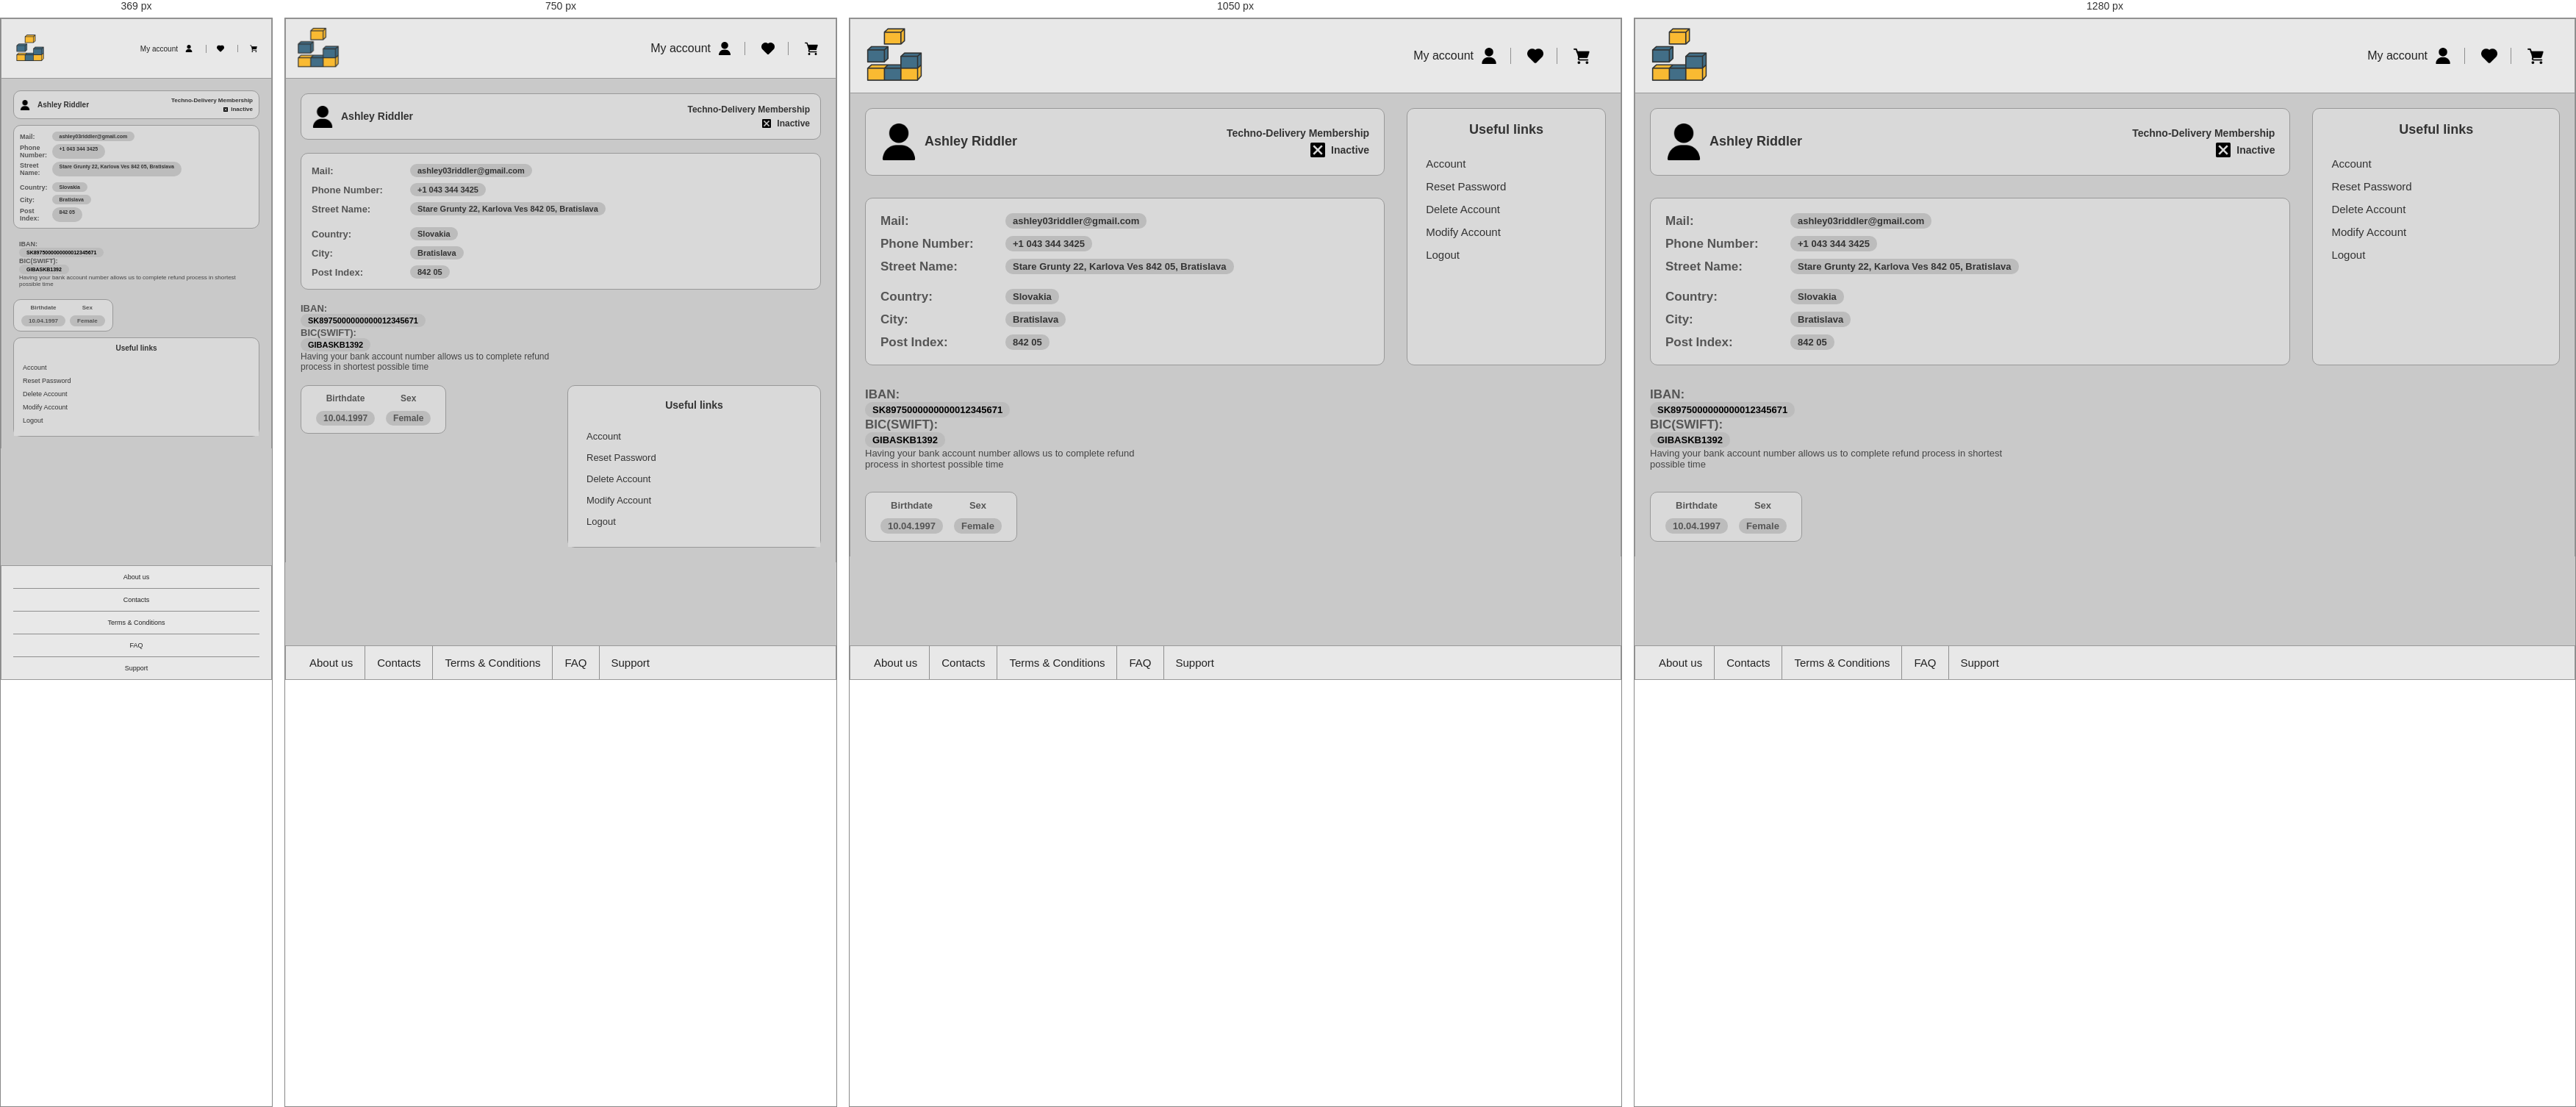
Rendered at 369 px, 750 px, 1050 px and 1280 px, left to right.

<!-- file: account.html -->
<!DOCTYPE html>
<html lang = "en">
    <head>
        <meta charset = "UTF-8">
        <meta name = "viewport" content = "width = device-width, initial-scale = 1.0">
        <link rel = "stylesheet" href = "css/account.css">
        <link rel = "stylesheet" href = "css/style.css">
    </head>
    <body>
        <div class = "page-container">
            <!--HEADER-->
            <header class = "site-header">
                <div class = "header-inner-elements">
                    <a href = "index.html" class = "logo">
                        <img src = "images/logo.png" alt = "TechnoDom logo">
                    </a>
                    
                    <div class = "header-actions">
                        <div class = "account-block">
                            <span class = "account-name">My account </span>
                            <a href = "account.html" class = "header-icon">
                                <img src = "images/user.png" alt = "User profile icon">
                            </a>
                        </div>
                        
                        <div class = "shop-icons">
                            <a href="#" class = "header-icon">
                                <img src = "images/heart.png" alt = "Wishlist icon">
                            </a>

                            <a href = "cart-step1.html" class = "header-icon">
                                <img src = "images/cart.png" alt = "Shopping cart icon">
                            </a>
                        </div>
                    </div>
                </div>
            </header>
            
            <!--MAIN-->
            <main>
                <div class = "site-main">
                    <div class = "account-state">

                        <div class = "account-part">   
                            <img src = "images/user.png" alt = "User account image">
                            <h2>Ashley Riddler</h2>
                        </div>

                        <div class = "membership-part">
                            <h4 class = "membership-label">Techno-Delivery Membership</h4>
                            <div class="status-container">
                                    <img src="images/black-cross.png" alt="icon">
                                    <h4 class="membership-status">Inactive</h4>
                            </div>
                        </div>

                    </div>

                    <div class = "location-contact-info">
                        <h3 class = "mail-label">Mail:</h3>
                        <h3 class = "mail-data">ashley03riddler@gmail.com</h3>
                        
                        <h3 class = "number-label">Phone Number:</h3>
                        <h3 class = "number-data">+1 043 344 3425</h3>
                        
                        <h3 class = "street-label">Street Name:</h3>
                        <h3 class = "street-data">Stare Grunty 22, Karlova Ves 842 05, Bratislava</h3>
                        
                        <h3 class = "country-label">Country:</h3>
                        <h3 class = "country-data">Slovakia</h3>
                        
                        <h3 class = "city-label">City:</h3>
                        <h3 class = "city-data">Bratislava</h3>
                        
                        <h3 class = "post-index-label">Post Index:</h3>
                        <h3 class = "post-index-data">842 05</h3>
                    </div>
                    
                    <div class = "payment-info">
                        <h3 class = "iban-label">IBAN:</h3>
                        <h3 class = "iban-data">SK8975000000000012345671</h3>
                        
                        <h3 class = "bic-label">BIC(SWIFT):</h3>
                        <h3 class = "bic-data">GIBASKB1392</h3>
                        
                        <h3 class = "acredit-info">Having your bank account number allows us to complete refund process in shortest possible time</h3>
                    </div> 
                        
                    <div class = "identity-info-layout">
                        <div class = "identity-items">
                            <h3 class = "birthdate-label" >Birthdate</h3>
                            <h3 class = "birthdate-data">10.04.1997</h3>
                            <h3 class = "sex-label">Sex</h3>
                            <h3 class = "sex-data">Female</h3>
                        </div>
                    </div>
                    
                    <div class = "link-layout">
                        <h4>
                            Useful links
                        </h4>
                        <ul class = "link-menu">
                            <li class = "menu-item"><a href = "account.html">Account</a>
                            <li class = "menu-item"><a href = "reset_password.html">Reset Password</a></li>
                            <li class = "menu-item"><a href = "modify_account.html">Delete Account</a></li>
                            <li class = "menu-item"><a href = "modify_account.html">Modify Account</a></li>
                            <li class = "menu-item"><a href = "#">Logout</a></li>
                        </ul>
                    </div>
                </div>


            </main>
            
            <!--FOOTER-->
            <footer class = "site-footer">
                <ul class = "footer-list">
                <li class = "footer-item"><a href = "about.html">About us</a></li>
                <li class = "footer-item"><a href = "contacts.html">Contacts</a></li>
                <li class = "footer-item"><a href = "tac.txt">Terms &amp; Conditions</a></li>
                <li class = "footer-item"><a href = "faq.html">FAQ</a></li>
                <li class = "footer-item"><a href = "support.html">Support</a></li>
                </ul>
            </footer>

        </div>
    </body>
</html>



/* @media block from css/account.css */
@media (max-width: 900px) {
    .site-main {
        grid-template-columns: 1fr 1fr;
        gap: 18px;
        padding: 16px;
    }

    .orders-page-main .account-state {
        grid-column: 1 / -1;
        grid-row: 1;
    }

    .orders-page-main .orders-info {
        grid-column: 1 / -1;
        grid-row: 2;
    }

    .orders-page-main .link-layout {
        grid-column: 1 / -1;
        grid-row: 3;
    }
 
    .account-state {
        grid-column: 1 / -1;
        grid-row: 1;
        padding: 14px;
        gap: 10px;
    }
 
    .location-contact-info {
        grid-column: 1 / -1;
        grid-row: 2;
        padding: 14px;
        grid-template-columns: 120px 1fr;
        column-gap: 14px;
        row-gap: 8px;
    }

    .orders-info {
        grid-column: 1 / -1;
        grid-row: 3;
        padding: 14px;
    }
 
    .identity-info-layout {
        grid-column: 1;
        grid-row: 4;
    }
 
    .link-layout {
        grid-column: 2;
        grid-row: 4;
    }
 
    .account-part img { width: 30px; }
    .account-part h2 { font-size: 14px; }
    .membership-label { font-size: 12px; }
    .status-container img { width: 12px; }
    .membership-status { font-size: 12px; }
    h3[class$="-label"] { font-size: 13px; }
    h3[class$="-data"] { font-size: 11px; }
    .acredit-info { font-size: 12px; }
    .identity-items h3 { font-size: 12px; }
    .link-layout h4 { font-size: 14px; }
    .menu-item { font-size: 13px; }
}

/* @media block from css/account.css */
@media (max-width: 600px) {
    .site-main {
        grid-template-columns: 1fr;
        gap: 14px;
        padding: 12px;
    }

    .orders-page-main .account-state {
        grid-column: 1;
        grid-row: 1;
    }

    .orders-page-main .orders-info {
        grid-column: 1;
        grid-row: 2;
    }

    .orders-page-main .link-layout {
        grid-column: 1;
        grid-row: 3;
    }
 
    .account-state {
        grid-column: 1;
        grid-row: 1;
        padding: 12px;
        flex-wrap: wrap;
    }
 
    .location-contact-info {
        grid-column: 1;
        grid-row: 2;
        padding: 12px;
        grid-template-columns: 100px 1fr;
        column-gap: 10px;
        row-gap: 6px;
    }

    .orders-info {
        grid-column: 1;
        grid-row: 3;
        padding: 12px;
    }
 
    .identity-info-layout {
        grid-column: 1;
        grid-row: 4;
    }
 
    .link-layout {
        grid-column: 1;
        grid-row: 5;
    }
 
    .link-layout h4 { padding: 12px 16px 8px; }
    .link-menu { padding: 8px 18px 16px; }
    .menu-item { padding: 5px 0; }
 
    .account-part img { width: 20px; }
    .account-part h2 { font-size: 12px; }
    .membership-label { font-size: 10px; }
    .status-container img { width: 8px; }
    .membership-status { font-size: 10px; }
    h3[class$="-label"] { font-size: 11px; }
    h3[class$="-data"] { font-size: 9px; }
    .acredit-info { font-size: 10px; }
    .identity-items h3 { font-size: 10px; }
    .link-layout h4 { font-size: 12px; }
    .menu-item { font-size: 11px; }
}

/* @media block from css/account.css */
@media (max-width: 500px) {
    .site-main {
        gap: 12px;
        padding: 10px;
    }
 
    .account-state { padding: 10px; }
 
    .location-contact-info {
        grid-template-columns: min-content 1fr;
        column-gap: 8px;
        padding: 10px;
    }
 
    .payment-info {
        grid-template-columns: min-content 1fr;     
        column-gap: 8px;
        padding: 10px;
    }
 
    .identity-items {
        padding: 8px 14px;
        column-gap: 10px;
    }
}

/* @media block from css/account.css */
@media (max-width: 475px) {
    .membership-label { text-align: right; }
    .account-state { gap: 6px; }
    .membership-part { gap: 3px; }
    .status-container { gap: 5px; }
}

/* @media block from css/account.css */
@media (max-width: 370px) {
    .site-main {
        gap: 8px;
        padding: 8px;
    }
 
    .account-state { padding: 8px; }
 
    .location-contact-info {
        padding: 8px;
        column-gap: 6px;
        row-gap: 4px;
    }
 
    .payment-info {
        padding: 8px;
        column-gap: 6px;
        row-gap: 4px;
    }
 
    .identity-items {
        padding: 6px 10px;
        column-gap: 6px;
        row-gap: 6px;
    }
 
    .link-layout h4 { padding: 8px 12px 6px; }
    .link-menu { padding: 6px 12px 12px; }
    .menu-item { padding: 4px 0; }
    .status-container { gap: 4px; }
 
    .account-part img { width: 14px; }
    .account-part h2 { font-size: 10px; }
    .membership-label { font-size: 8px; }
    .status-container img { width: 6px; }
    .membership-status { font-size: 8px; }
    h3[class$="-label"] { font-size: 9px; }
    h3[class$="-data"] { font-size: 7px; }
    .acredit-info { font-size: 8px; }
    .identity-items h3 { font-size: 8px; }
    .link-layout h4 { font-size: 10px; }
    .menu-item { font-size: 9px; }
}

/* @media block from css/style.css */
@media (max-width: 1200px) {
    .hero-section {
        grid-template-columns: 1fr;
    }

    .hero-right {
        grid-template-columns: 1fr 1fr;
        gap: 18px;
        align-items: stretch;
    }

    .promo-card {
        display: grid;
        grid-template-columns: 220px 1fr;
        align-items: stretch;
        min-height: 220px;
        height: 100%;
    }

    .promo-card img {
        width: 100%;
        height: 100%;
        object-fit: contain;
        background-color: #e7e7e7;
        padding: 12px;
    }

    .promo-text {
        display: flex;
        flex-direction: column;
        justify-content: flex-start;
        text-align: left;
        padding: 20px;
        gap: 8px;
        height: 100%;
    }

    .promo-text h3 {
        min-height: 52px;
    }

    .promo-text p {
        margin-bottom: 0;
    }

    .promo-button {
        margin-top: auto;
        align-self: flex-start;
    }

    .products-grid {
        grid-template-columns: repeat(3, 1fr);
    }

    .search-input {
        max-width: 100%;
    }

    .main-banner img {
        min-height: 340px;
    }
}

/* @media block from css/style.css */
@media (max-width: 900px) {
    .header-inner-elements {
        flex-wrap: wrap;
        gap: 16px;
        padding: 10px 14px;
    }

    .logo {
        order: 1;
    }

    .header-actions {
        order: 2;
        margin-left: auto;
    }

    .logo img {
        width: 60px;
    }

    .header-icon img {
        width: 18px;
    }

    .search-form {
        order: 3;
        flex-basis: 100%;
        margin-left: 0;
    }

    .staff-dashboard-link {
        order: 4;
    }

    .search-input {
        max-width: 100%;
    }

    .main-nav {
        padding: 0;
    }

    .nav-top {
        display: flex;
        align-items: center;
        justify-content: space-between;
        padding: 10px 16px;
    }

    .nav-list {
        display: none;
    }

    .main-nav.nav-open .nav-list {
        display: grid;
        grid-template-columns: 1fr 1fr;
        width: 100%;
        border-top: 1px solid #8f8f8f;
        gap: 0;
        padding: 0;
    }

    .nav-item {
        border-right: 1px solid #8f8f8f;
        border-radius: 0;
        border-bottom: 1px solid #8f8f8f;
    }

    .nav-item:last-child {
        border-bottom: none;
    }

    .nav-item a {
        padding: 16px;
        text-align: left;
    }

    .hero-right {
        grid-template-columns: 1fr;
    }

    .promo-card {
        grid-template-columns: 260px 1fr;
        min-height: 200px;
    }

    .promo-text {
        text-align: left;
        align-items: flex-start;
        padding: 18px;
        gap: 8px;
    }

    .promo-text h3 {
        min-height: 0;
    }

    .promo-button {
        margin-top: auto;
        align-self: flex-start;
    }

    .products-grid {
        grid-template-columns: repeat(2, 1fr);
    }

    .section-header {
        gap: 12px;
    }

    .main-nav.nav-open .nav-toggle span:nth-child(1) {
        transform: translateY(8px) rotate(45deg);
    }

    .main-nav.nav-open .nav-toggle span:nth-child(2) {
        opacity: 0;
    }

    .main-nav.nav-open .nav-toggle span:nth-child(3) {
        transform: translateY(-8px) rotate(-45deg);
    }

    .footer-item {
        font-size: 12px;
    }
}

/* @media block from css/style.css */
@media (max-width: 600px) {
    .page-container {
        width: 100%;
    }

    .site-header {
        padding: 10px 16px;
    }

    .logo img {
        width: 50px;
    }

    .header-actions {
        gap: 14px;
        padding-right: 0;
    }

    .account-name {
        font-size: 14px;
    }

    .shop-icons {
        gap: 16px;
    }

    .nav-top {
        padding: 10px 14px;
    }

    .nav-mobile-title {
        font-size: 16px;
    }

    .main-nav.nav-open .nav-list {
        grid-template-columns: 1fr;
    }

    /* .nav-item a {
        text-align: left;
        padding: 14px 16px;
    } */

    .nav-item {
        border-right: none;
        border-radius: 0;
        border-bottom: 1px solid #8f8f8f;
    }

    .nav-item:last-child {
        border-bottom: none;
    }

    .nav-item a {
        text-align: center;
        padding: 14px 12px;
    }

    .site-main {
        padding: 16px;
    }

    .hero-section {
        gap: 16px;
    }

    .promo-card {
        grid-template-columns: 170px 1fr;
        min-height: 170px;
    }

    .promo-card img {
        width: 100%;
        height: 100%;
        object-fit: contain;
        padding: 10px;
    }

    .main-banner img {
        min-height: 240px;
    }

    .main-banner-content {
        left: 16px;
        right: 16px;
        bottom: 16px;
        max-width: none;
        padding: 16px;
    }

    .main-banner-content h2,
    .section-header h2 {
        font-size: 22px;
    }

    .promo-text {
        padding: 14px;
    }

    .promo-text h3 {
        font-size: 17px;
    }

    .promo-text p {
        font-size: 14px;
    }

    .products-grid {
        grid-template-columns: 1fr;
    }

    .product-card img {
        max-width: 160px;
        height: 160px;
    }

    .product-price {
        font-size: 24px;
    }

    .section-header {
        flex-direction: column;
        align-items: flex-start;
        margin-bottom: 18px;
    }

    .footer-list {
        flex-direction: column;
        align-items: stretch;
    }

    .footer-item {
        border-right: none;
        border-bottom: 1px solid #8f8f8f;
    }

    .footer-item:last-child {
        border-bottom: none;
    }

    .footer-item a {
        text-align: center;
        font-size: 11px;
        padding: 10px 12px;
    }

    .header-icon img {
        width: 14px;
    }

    .header-inner-elements {
        padding: 10px 10px;
    }
}

/* @media block from css/style.css */
@media (max-width: 400px) {
    .logo img {
        width: 40px;
    }

    .header-icon img {
        width: 10px;
    }

    .account-name {
        font-size: 10px;
    }

    .header-inner-elements {
        padding: 10px 3px;
    }

    .footer-item a {
        font-size: 9px;
    }
}